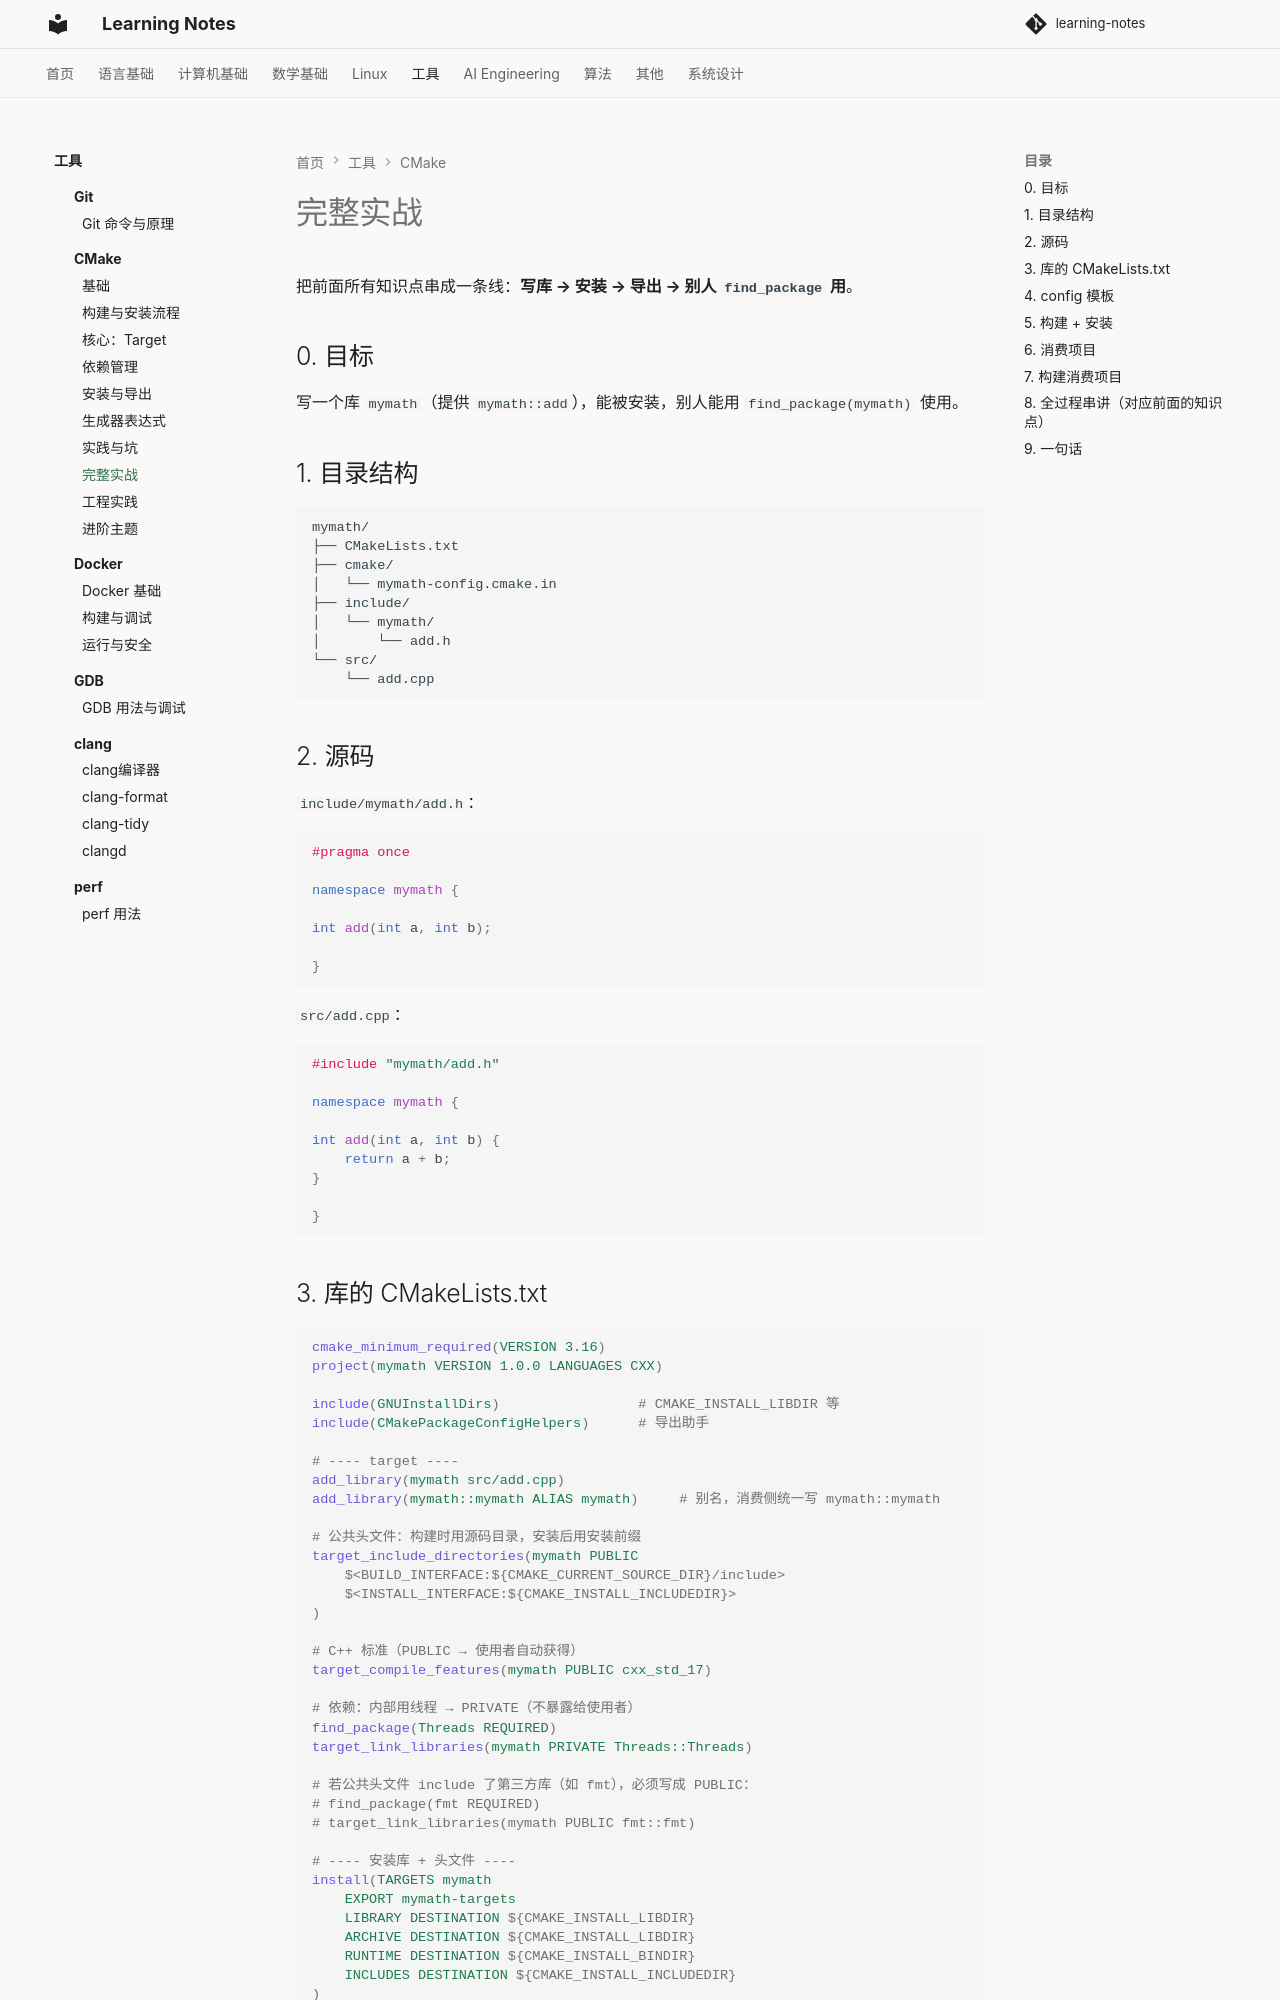

repository: handwan/learning-notes · page: 05-tools/cmake/完整实战/index.html · generator: mkdocs

# 完整实战

把前面所有知识点串成一条线：**写库 → 安装 → 导出 → 别人 `find_package` 用**。

## 0. 目标

写一个库 `mymath`（提供 `mymath::add`），能被安装，别人能用 `find_package(mymath)` 使用。

## 1. 目录结构

```
mymath/
├── CMakeLists.txt
├── cmake/
│   └── mymath-config.cmake.in
├── include/
│   └── mymath/
│       └── add.h
└── src/
    └── add.cpp
```

## 2. 源码

`include/mymath/add.h`：

```cpp
#pragma once

namespace mymath {

int add(int a, int b);

}
```

`src/add.cpp`：

```cpp
#include "mymath/add.h"

namespace mymath {

int add(int a, int b) {
    return a + b;
}

}
```
